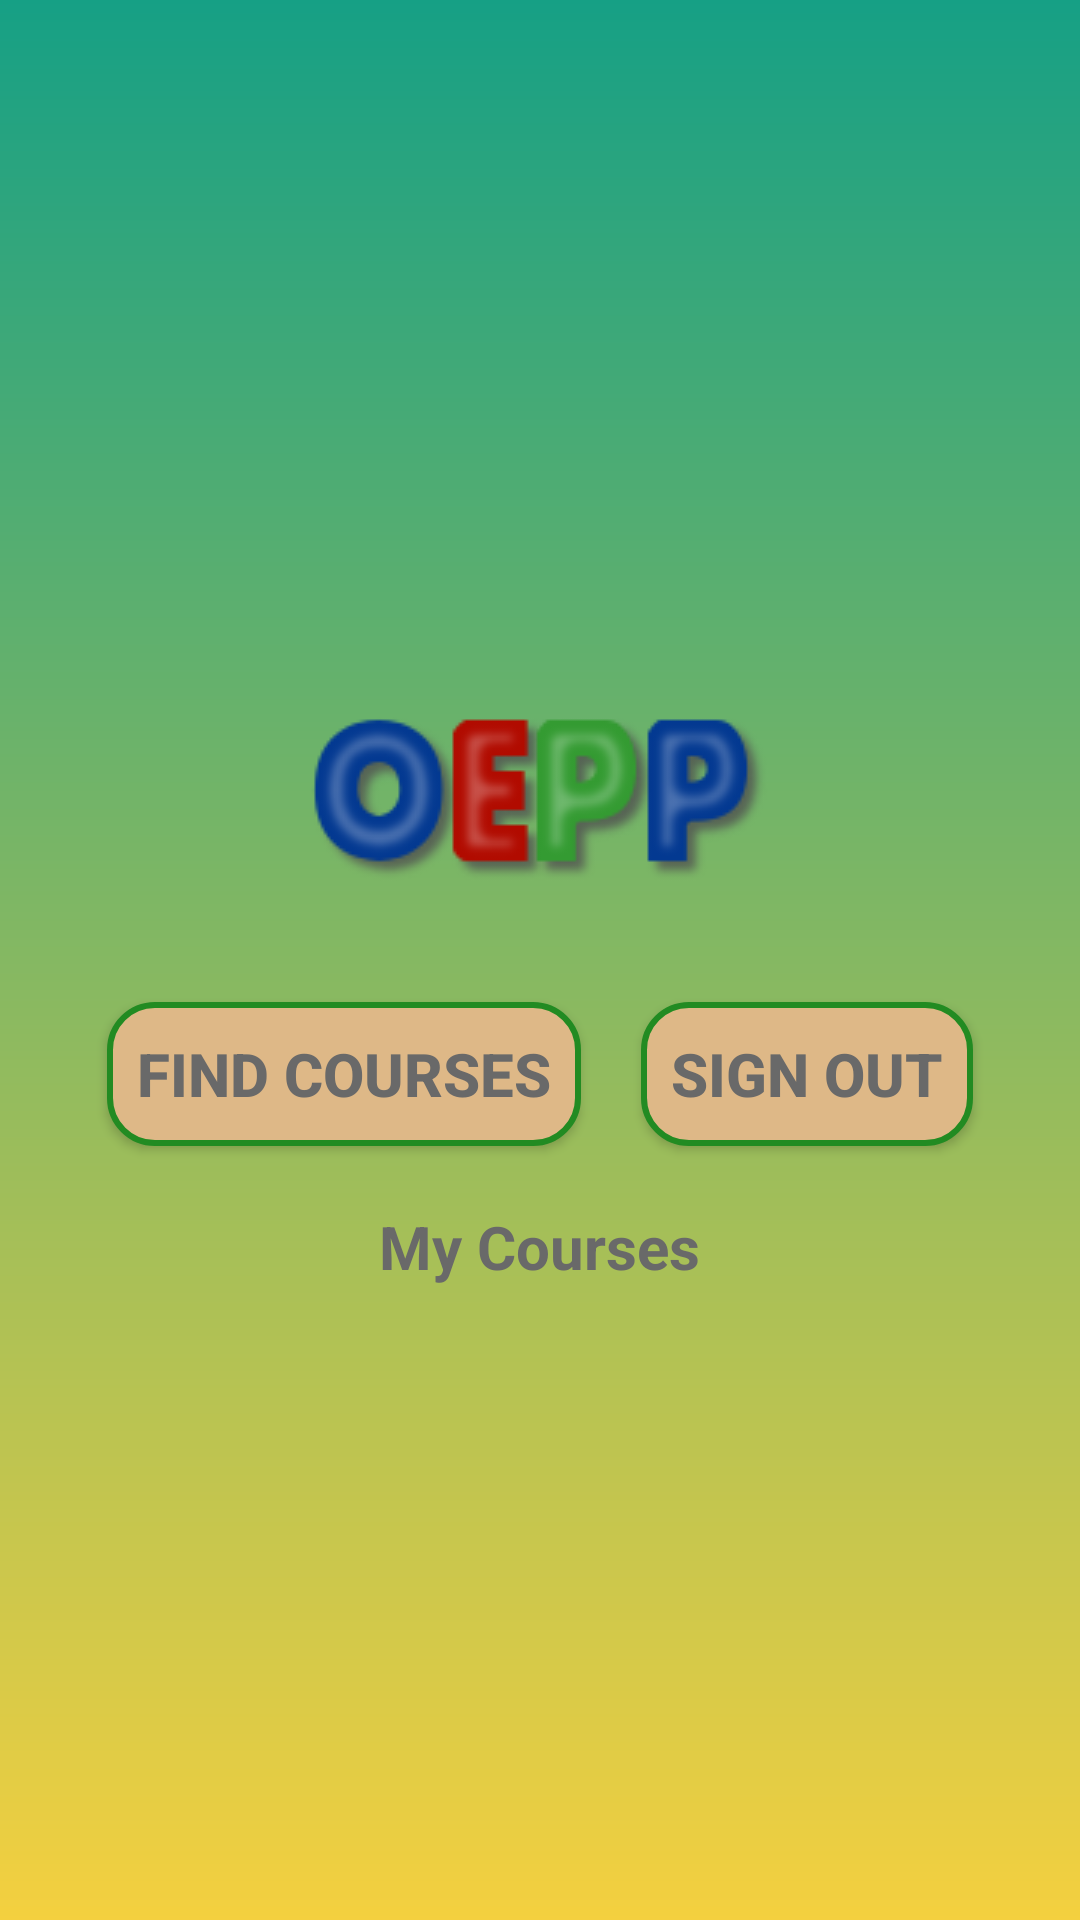

Layout XML and referenced resources for this Android screen:
<!-- AndroidManifest.xml: application theme AppTheme -->
<!-- res/layout/activity_user_main.xml -->
<?xml version="1.0" encoding="utf-8"?>
<RelativeLayout xmlns:android="http://schemas.android.com/apk/res/android"
    xmlns:app="http://schemas.android.com/apk/res-auto"
    xmlns:tools="http://schemas.android.com/tools"
    android:layout_width="match_parent"
    android:layout_height="match_parent"
    tools:context=".Activities.UserMainActivity"
    android:background="@drawable/background_gradient">

    <LinearLayout
        android:layout_width="match_parent"
        android:layout_height="match_parent"
        android:orientation="vertical"
        android:gravity="center">
        <ImageView
            android:src="@drawable/logo"
            android:layout_width="wrap_content"
            android:layout_margin="20dp"
            android:layout_height="wrap_content"/>
        <LinearLayout
            android:orientation="horizontal"
            android:layout_width="wrap_content"
            android:layout_height="wrap_content">
            <Button
                android:id="@+id/findCourseActivityPageButton"
                style="@style/textStyle"
                android:text="@string/findCourses"
                android:layout_margin="10dp"
                android:background="@drawable/button_shape"
                android:layout_width="wrap_content"
                android:layout_height="wrap_content"/>
            <Button
                android:id="@+id/signOutButton"
                android:text="@string/signOut"
                android:layout_margin="10dp"
                style="@style/textStyle"
                android:background="@drawable/button_shape"
                android:layout_width="wrap_content"
                android:layout_height="wrap_content"/>
        </LinearLayout>
        <TextView
            android:text="@string/myCourses"
            style="@style/textStyle"
            android:layout_width="wrap_content"
            android:layout_height="wrap_content"/>
        <ListView
            android:layout_width="wrap_content"
            android:layout_height="wrap_content">

        </ListView>

    </LinearLayout>

</RelativeLayout>
<!-- resources referenced by this layout -->
<resources>
  <!-- drawable background_gradient (drawable) -->
  <?xml version="1.0" encoding="UTF-8"?>
  <shape xmlns:android="http://schemas.android.com/apk/res/android" android:shape="rectangle" >
  
      <gradient
          android:angle="90"
          android:endColor="@color/mountationMeadow"
          android:startColor="@color/festivalColor"
          android:type="linear" />
  
      <corners
          android:radius="0dp"/>
  
  </shape>
  <!-- drawable button_shape (drawable) -->
  <?xml version="1.0" encoding="utf-8"?>
  <selector xmlns:android="http://schemas.android.com/apk/res/android">
      <item>
          <shape android:shape="rectangle">
              <solid android:color="@color/burlyWood"/>
              <stroke android:color="@color/forestGreen" android:width="2dp" />
              
              <corners android:radius="15dp" />
          </shape>
      </item>
  </selector>
  <!-- drawable logo: png bitmap (drawable, 11245 bytes) -->
  <string name="findCourses">Find Courses</string>
  <string name="myCourses">My Courses</string>
  <string name="signOut">Sign Out</string>
  <style name="textStyle">
          <item name="android:textColor">@color/lightBlack</item>
          <item name="android:textStyle">bold</item>
          <item name="android:textSize">20dp</item>
          <item name="android:padding">10dp</item>
      </style>
  <style name="AppTheme" parent="Theme.AppCompat.Light.DarkActionBar">
          
          <item name="colorPrimary">@color/colorPrimary</item>
          <item name="colorPrimaryDark">@color/colorPrimaryDark</item>
          <item name="colorAccent">@color/colorAccent</item>
      </style>
  <color name="mountationMeadow">#16a085</color>
  <color name="festivalColor">#f4d03f</color>
  <color name="burlyWood">#DEB887</color>
  <color name="forestGreen">#228B22</color>
  <color name="lightBlack">#696969</color>
  <color name="colorPrimary">#008577</color>
  <color name="colorPrimaryDark">#00574B</color>
  <color name="colorAccent">#D81B60</color>
</resources>
